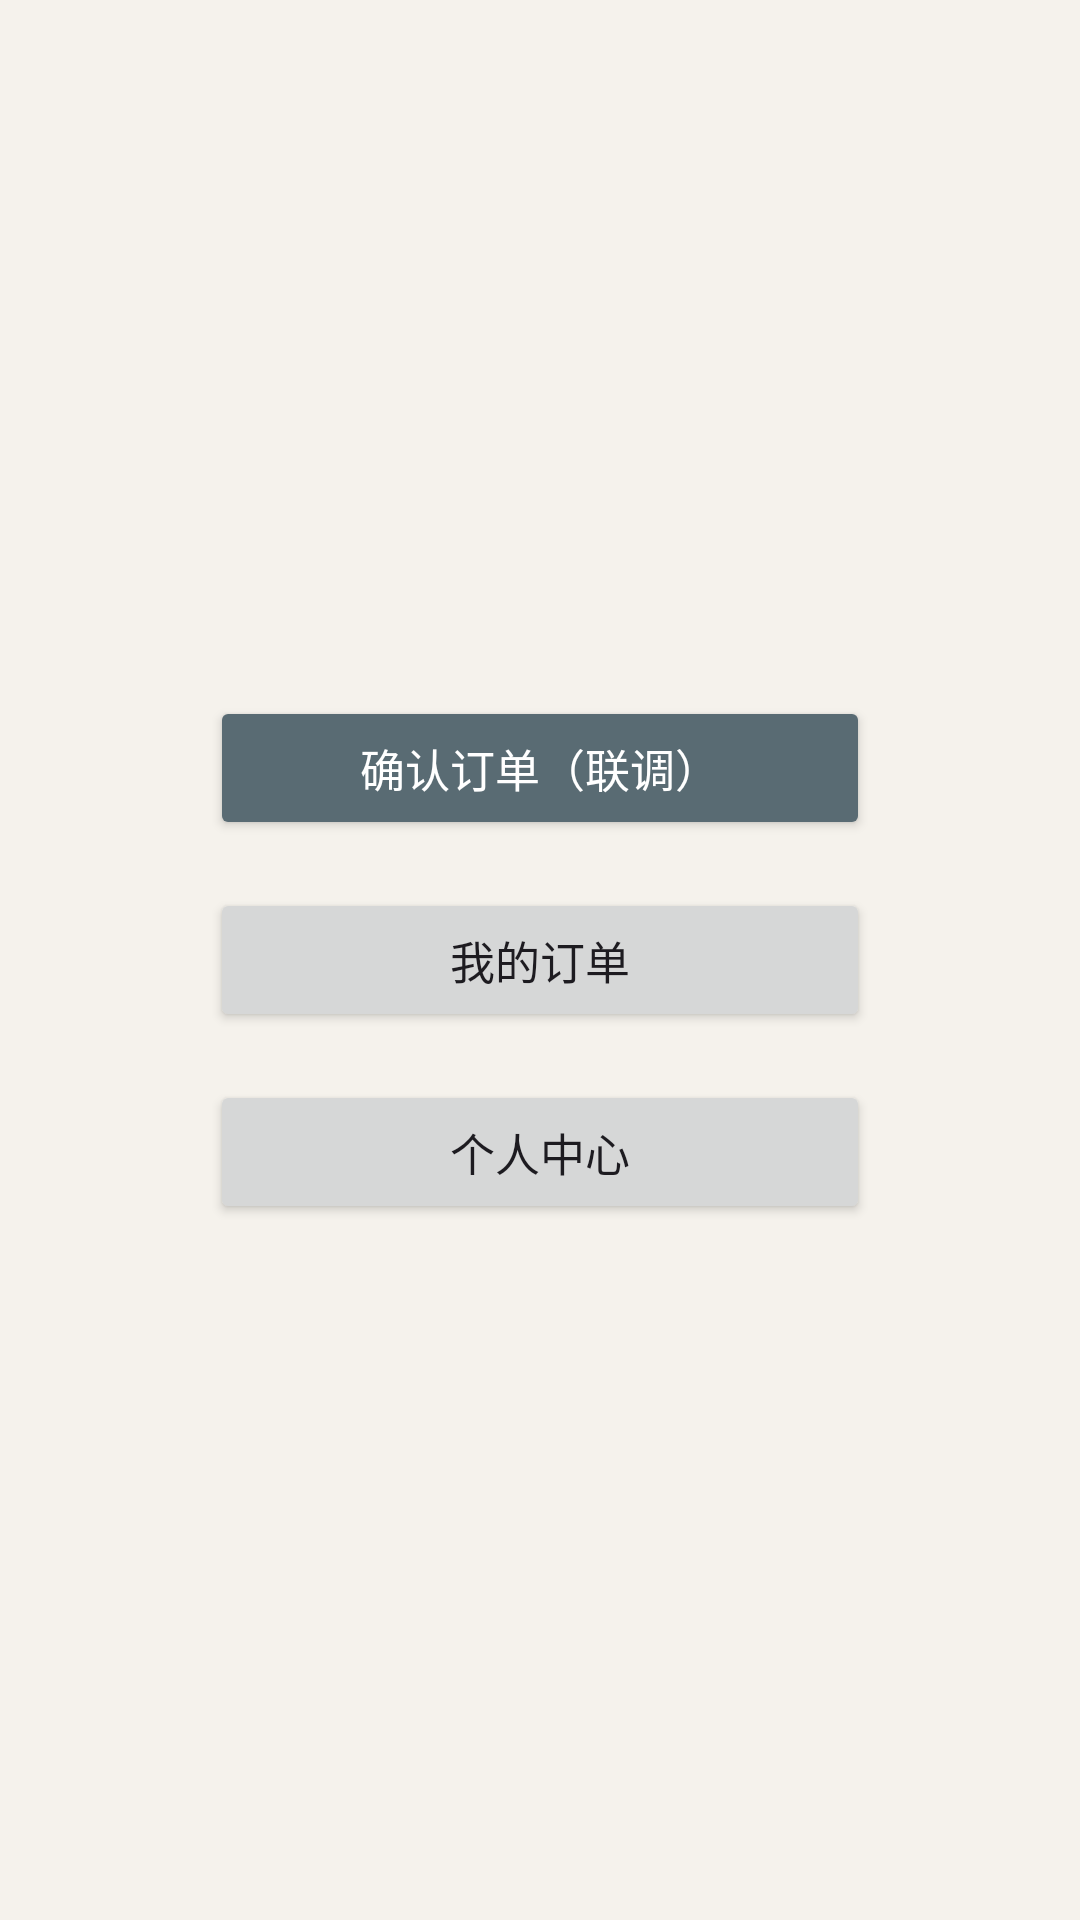

Write the Android layout XML for this screen, with the resource values it uses.
<!-- AndroidManifest.xml: application theme Theme.Sixth -->
<!-- res/layout/c_activity_main.xml -->
<?xml version="1.0" encoding="utf-8"?>
<LinearLayout xmlns:android="http://schemas.android.com/apk/res/android"
    xmlns:tools="http://schemas.android.com/tools"
    android:id="@+id/main"
    android:layout_width="match_parent"
    android:layout_height="match_parent"
    android:orientation="vertical"
    android:gravity="center"
    android:padding="24dp"
    tools:context=".MainActivity">

    
    <Button
        android:id="@+id/btnConfirmOrder"
        android:layout_width="220dp"
        android:layout_height="48dp"
        android:text="确认订单（联调）"
        android:textSize="15sp"
        android:textColor="@android:color/white"
        android:backgroundTint="@color/primary" />

    <Button
        android:id="@+id/btnMyOrders"
        android:layout_width="220dp"
        android:layout_height="48dp"
        android:layout_marginTop="16dp"
        android:text="我的订单"
        android:textSize="15sp" />

    <Button
        android:id="@+id/btnProfile"
        android:layout_width="220dp"
        android:layout_height="48dp"
        android:layout_marginTop="16dp"
        android:text="个人中心"
        android:textSize="15sp" />
</LinearLayout>
<!-- resources referenced by this layout -->
<resources>
  <color name="primary">#596B73</color>
  <style name="Theme.Sixth" parent="Base.Theme.Sixth" />
  <style name="Base.Theme.Sixth" parent="Theme.Material3.Light.NoActionBar">
          <item name="colorPrimary">@color/primary</item>
          <item name="colorOnPrimary">@color/on_primary</item>
          <item name="colorPrimaryContainer">@color/primary_container</item>
          <item name="colorOnPrimaryContainer">@color/text_primary</item>
          <item name="colorSecondary">@color/sage_dark</item>
          <item name="colorOnSecondary">@color/white</item>
          <item name="colorSecondaryContainer">@color/sage_soft</item>
          <item name="colorOnSecondaryContainer">@color/text_primary</item>
          <item name="colorTertiary">@color/accent_clay</item>
          <item name="colorOnTertiary">@color/white</item>
          <item name="colorSurface">@color/surface</item>
          <item name="colorOnSurface">@color/text_primary</item>
          <item name="colorSurfaceVariant">@color/surface_variant</item>
          <item name="colorOnSurfaceVariant">@color/text_secondary</item>
          <item name="colorSurfaceContainer">@color/surface</item>
          <item name="colorSurfaceContainerLow">@color/surface</item>
          <item name="colorSurfaceContainerHigh">@color/surface</item>
          <item name="colorSurfaceContainerHighest">@color/surface_variant</item>
          <item name="colorSurfaceContainerLowest">@color/surface</item>
          <item name="colorOutline">@color/outline</item>
          <item name="colorError">@color/error</item>
          <item name="colorOnError">@color/white</item>
          <item name="android:windowBackground">@color/window_background</item>
          <item name="android:colorBackground">@color/window_background</item>
          <item name="android:statusBarColor">@color/window_background</item>
          <item name="android:navigationBarColor">@color/surface</item>
          <item name="android:windowLightStatusBar">true</item>
          <item name="android:windowLightNavigationBar">true</item>
          <item name="android:forceDarkAllowed">false</item>
          <item name="materialButtonStyle">@style/Widget.Sixth.Button</item>
      </style>
  <color name="on_primary">#FFFFFF</color>
  <color name="primary_container">#DCE3E4</color>
  <color name="text_primary">#303534</color>
  <color name="sage_dark">#53634F</color>
  <color name="white">#FFFFFFFF</color>
  <color name="sage_soft">#DDE3DA</color>
  <color name="accent_clay">#945F50</color>
  <color name="surface">#FCFAF6</color>
  <color name="surface_variant">#E9E5DE</color>
  <color name="text_secondary">#626660</color>
  <color name="outline">#C9C5BB</color>
  <color name="error">#A0524D</color>
  <color name="window_background">#F5F2EC</color>
  <style name="Widget.Sixth.Button" parent="Widget.Material3.Button">
          <item name="android:minHeight">@dimen/button_primary_height</item>
          <item name="android:textSize">16sp</item>
          <item name="android:textStyle">bold</item>
          <item name="android:textColor">@color/button_text</item>
          <item name="android:insetTop">0dp</item>
          <item name="android:insetBottom">0dp</item>
          <item name="backgroundTint">@color/button_background</item>
          <item name="cornerRadius">@dimen/button_radius</item>
          <item name="rippleColor">@color/primary_container</item>
      </style>
  <dimen name="button_primary_height">52dp</dimen>
  <dimen name="button_radius">14dp</dimen>
</resources>
